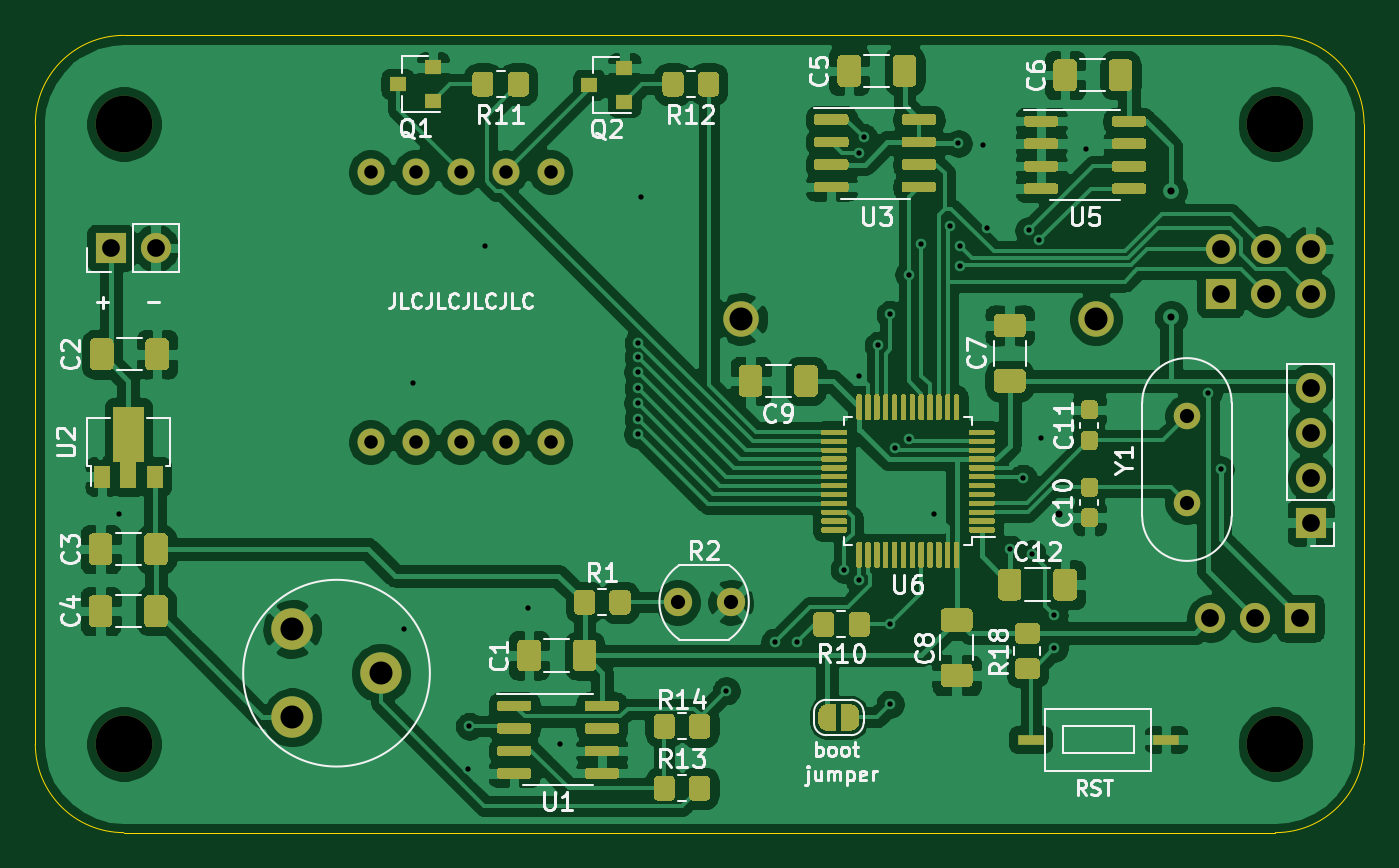
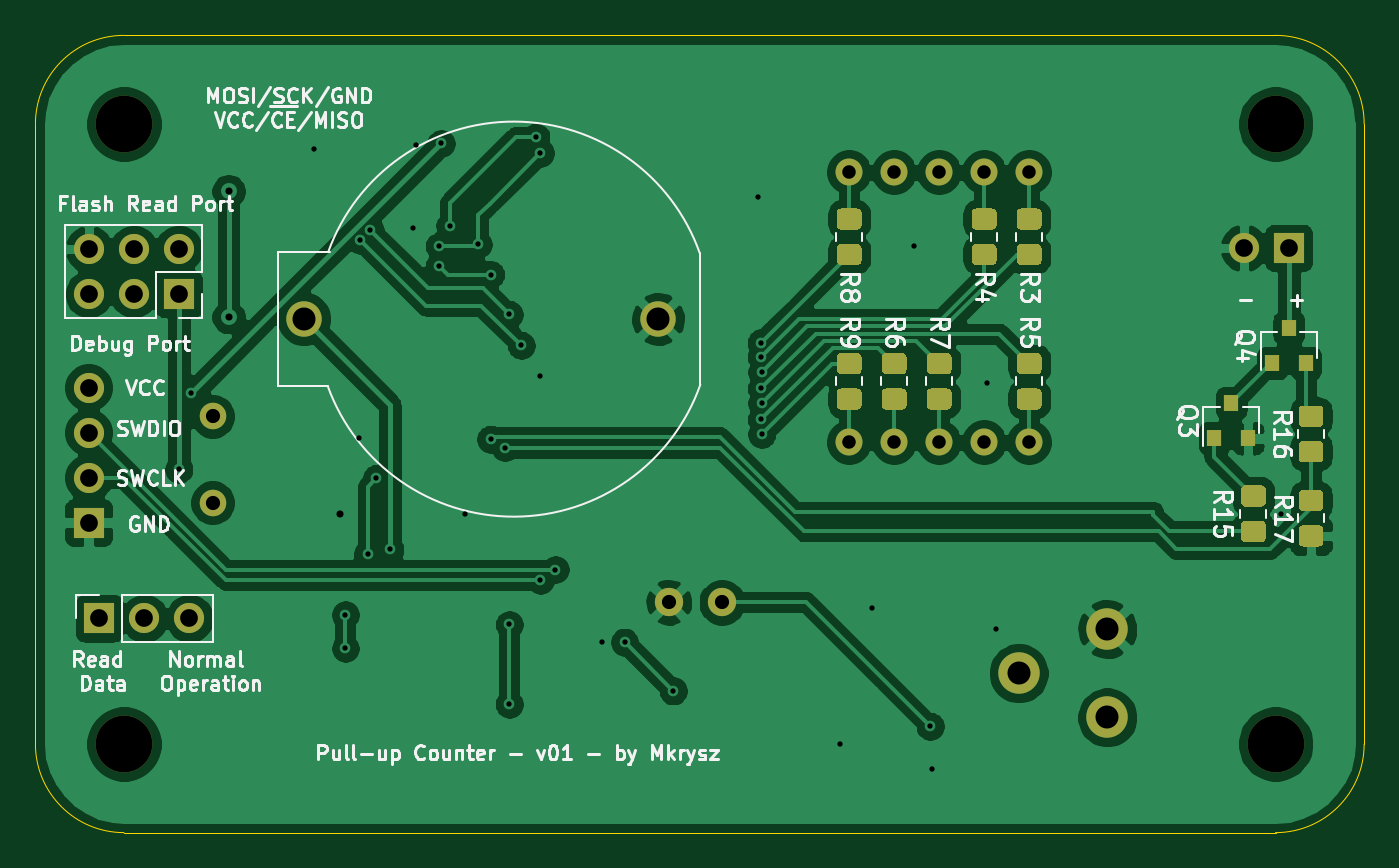
Circuit board: 11 layer files. Board 75.0 x 45.0 mm.
- bottom_copper: pullup_counter_schematic-B_Cu.gbl (131378 bytes)
- bottom_mask: pullup_counter_schematic-B_Mask.gbs (8648 bytes)
- paste: pullup_counter_schematic-B_Paste.gbp (7453 bytes)
- bottom_silk: pullup_counter_schematic-B_SilkS.gbo (50089 bytes)
- outline: pullup_counter_schematic-Edge_Cuts.gm1 (1248 bytes)
- top_copper: pullup_counter_schematic-F_Cu.gtl (253710 bytes)
- top_mask: pullup_counter_schematic-F_Mask.gts (41491 bytes)
- paste: pullup_counter_schematic-F_Paste.gtp (38111 bytes)
- top_silk: pullup_counter_schematic-F_SilkS.gto (74887 bytes)
- drill: pullup_counter_schematic-NPTH.drl (339 bytes)
- drill: pullup_counter_schematic-PTH.drl (1561 bytes)

=== bottom_copper: pullup_counter_schematic-B_Cu.gbl (131378 bytes, source omitted) ===
=== bottom_mask: pullup_counter_schematic-B_Mask.gbs (8648 bytes, source omitted) ===
=== paste: pullup_counter_schematic-B_Paste.gbp (7453 bytes, source omitted) ===
=== bottom_silk: pullup_counter_schematic-B_SilkS.gbo (50089 bytes, source omitted) ===
=== outline: pullup_counter_schematic-Edge_Cuts.gm1 ===
G04 #@! TF.GenerationSoftware,KiCad,Pcbnew,(5.1.10)-1*
G04 #@! TF.CreationDate,2022-03-27T16:28:06+02:00*
G04 #@! TF.ProjectId,pullup_counter_schematic,70756c6c-7570-45f6-936f-756e7465725f,1*
G04 #@! TF.SameCoordinates,Original*
G04 #@! TF.FileFunction,Profile,NP*
%FSLAX46Y46*%
G04 Gerber Fmt 4.6, Leading zero omitted, Abs format (unit mm)*
G04 Created by KiCad (PCBNEW (5.1.10)-1) date 2022-03-27 16:28:06*
%MOMM*%
%LPD*%
G01*
G04 APERTURE LIST*
G04 #@! TA.AperFunction,Profile*
%ADD10C,0.038100*%
G04 #@! TD*
G04 APERTURE END LIST*
D10*
X155000000Y-74000000D02*
X163000000Y-74000000D01*
X150000000Y-69000000D02*
X150000000Y-67000000D01*
X155000000Y-74000000D02*
G75*
G02*
X150000000Y-69000000I0J5000000D01*
G01*
X150000000Y-34000000D02*
G75*
G02*
X155000000Y-29000000I5000000J0D01*
G01*
X161000000Y-29000000D02*
X155000000Y-29000000D01*
X225000000Y-69000000D02*
G75*
G02*
X220000000Y-74000000I-5000000J0D01*
G01*
X225000000Y-67000000D02*
X225000000Y-69000000D01*
X150000000Y-67000000D02*
X150000000Y-34000000D01*
X220000000Y-29000000D02*
G75*
G02*
X225000000Y-34000000I0J-5000000D01*
G01*
X220000000Y-74000000D02*
X163000000Y-74000000D01*
X220000000Y-29000000D02*
X161000000Y-29000000D01*
X225000000Y-34000000D02*
X225000000Y-67000000D01*
M02*

=== top_copper: pullup_counter_schematic-F_Cu.gtl (253710 bytes, source omitted) ===
=== top_mask: pullup_counter_schematic-F_Mask.gts (41491 bytes, source omitted) ===
=== paste: pullup_counter_schematic-F_Paste.gtp (38111 bytes, source omitted) ===
=== top_silk: pullup_counter_schematic-F_SilkS.gto (74887 bytes, source omitted) ===
=== drill: pullup_counter_schematic-NPTH.drl ===
M48
; DRILL file {KiCad (5.1.10)-1} date 03/27/22 16:28:09
; FORMAT={-:-/ absolute / metric / decimal}
; #@! TF.CreationDate,2022-03-27T16:28:09+02:00
; #@! TF.GenerationSoftware,Kicad,Pcbnew,(5.1.10)-1
; #@! TF.FileFunction,NonPlated,1,2,NPTH
FMAT,2
METRIC
T1C3.200
%
G90
G05
T1
X155.0Y-34.0
X155.0Y-69.0
X220.0Y-34.0
X220.0Y-69.0
T0
M30

=== drill: pullup_counter_schematic-PTH.drl ===
M48
; DRILL file {KiCad (5.1.10)-1} date 03/27/22 16:28:09
; FORMAT={-:-/ absolute / metric / decimal}
; #@! TF.CreationDate,2022-03-27T16:28:09+02:00
; #@! TF.GenerationSoftware,Kicad,Pcbnew,(5.1.10)-1
; #@! TF.FileFunction,Plated,1,2,PTH
FMAT,2
METRIC
T1C0.300
T2C0.400
T3C0.762
T4C0.800
T5C1.000
T6C1.300
%
G90
G05
T1
X154.7Y-56.0
X170.8Y-62.5
X171.3Y-48.6
X174.4Y-70.4
X174.5Y-68.0
X175.4Y-40.9
X177.8Y-61.3
X179.6Y-69.0
X184.0Y-48.0
X184.0Y-49.75
X184.0Y-51.5
X184.024Y-47.176
X184.024Y-48.926
X184.024Y-50.676
X184.034Y-46.337
X184.2Y-38.1
X189.0Y-66.0
X191.75Y-63.25
X193.0Y-63.25
X195.65Y-59.15
X196.5Y-35.64
X196.5Y-48.25
X196.5Y-59.75
X196.75Y-34.75
X197.573Y-46.5
X198.25Y-44.75
X198.25Y-62.25
X198.25Y-66.75
X198.5Y-52.262
X199.3Y-42.5
X199.3Y-51.8
X200.0Y-40.8
X200.75Y-56.0
X201.6Y-39.75
X202.1Y-35.1
X202.2Y-40.9
X202.2Y-42.0
X203.5Y-35.2
X203.7Y-39.9
X205.0Y-58.0
X205.75Y-54.0
X206.09Y-40.01
X206.25Y-58.25
X206.656Y-40.575
X206.75Y-51.75
X207.5Y-61.7
X207.5Y-63.6
X209.3Y-35.4
X216.2Y-49.2
X216.9Y-53.5
T2
X207.8Y-56.0
X214.1Y-37.8
X214.1Y-44.9
T3
X168.92Y-36.72
X168.92Y-51.96
X171.46Y-36.72
X171.46Y-51.96
X174.0Y-36.72
X174.0Y-51.96
X176.54Y-36.72
X176.54Y-51.96
X179.08Y-36.72
X179.08Y-51.96
T4
X186.25Y-61.0
X189.25Y-61.0
X215.0Y-50.5
X215.0Y-55.38
T5
X154.25Y-41.0
X156.79Y-41.0
X216.32Y-61.9
X216.9Y-41.06
X216.9Y-43.6
X218.86Y-61.9
X219.44Y-41.06
X219.44Y-43.6
X221.4Y-61.9
X221.98Y-41.06
X221.98Y-43.6
X222.0Y-48.88
X222.0Y-51.42
X222.0Y-53.96
X222.0Y-56.5
T6
X164.5Y-62.5
X164.5Y-67.5
X169.5Y-65.0
X189.85Y-45.0
X209.85Y-45.0
T0
M30
